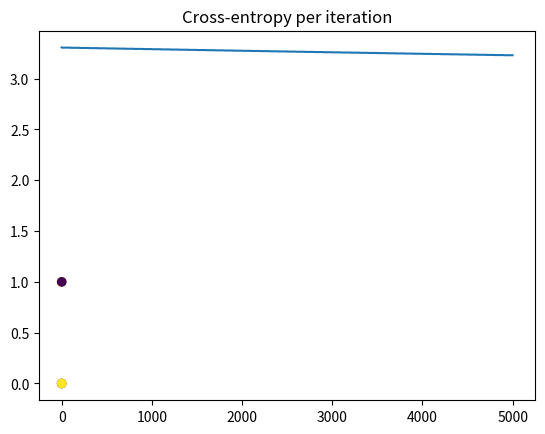

This chart was generated by the following Python code: (Note: this script raises an exception after producing the figure.)
import numpy as np
import matplotlib.pyplot as plt

N = 4

D = 2

X = np.array([
[0, 0],

[0, 1],

[1, 0],

[1, 1],

])

T = np.array([0, 1, 1, 0])
ones = np.array([[1]*N]).T

plt.scatter(X[:,0], X[:,1], c=T)

plt.show()

xy = np.matrix(X[:,0] * X[:,1]).T

Xb = np.array(np.concatenate((ones, xy, X), axis=1))

w = np.random.randn(D + 2)

z = Xb.dot(w)

def sigmoid(z):
    return 1/(1 + np.exp(-z))

Y = sigmoid(z)

def cross_entropy(T, Y):
    E = 0

    for i in range(N):
        if T[i] == 1:

            E -= np.log(Y[i])

        else:

            E -= np.log(1 - Y[i])

    return E

learning_rate = 0.001

error = []
for i in range(5000):

    e = cross_entropy(T, Y)

    error.append(e)

    if i % 100 == 0:

        print(e)

        w += learning_rate * ( np.dot((T - Y).T, Xb) - 0.01*w)

        Y = sigmoid(Xb.dot(w))

 

plt.plot(error)

plt.title('Cross-entropy per iteration')

 

print ("Final w", w)

print ("Final classification rate:", 1 - np.abs(T - np.round(Y)). sum / N)